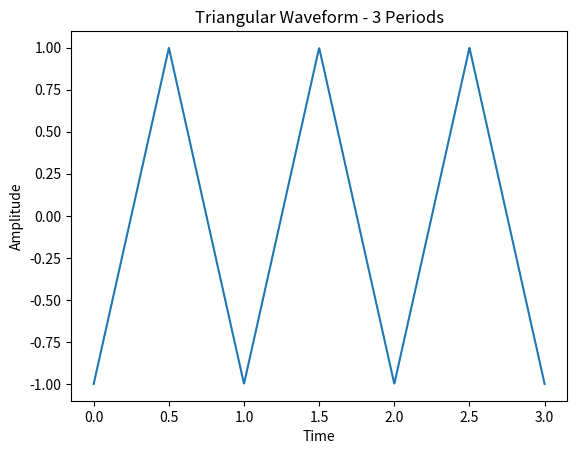

Python code for this plot:
import numpy as np
import matplotlib.pyplot as plt
from scipy.signal import sawtooth

# Define parameters
frequency = 1  # Frequency in Hz
periods = 3    # Number of periods to plot
samples_per_period = 500  # Resolution of the signal ---- Number of data points per period to ensure smoothness of the plot.
t = np.linspace(0, periods, periods * samples_per_period)

# Generate triangular wave using sawtooth function (width=0.5 for symmetry)
triangle_wave = sawtooth(2 * np.pi * frequency * t, width=0.5)

# Plot the triangle wave
plt.plot(t, triangle_wave, label="Triangle Wave")
plt.title("Triangular Waveform - 3 Periods")
plt.xlabel("Time")
plt.ylabel("Amplitude")
plt.savefig("plot.png")
print("Plot saved as plot.png")
